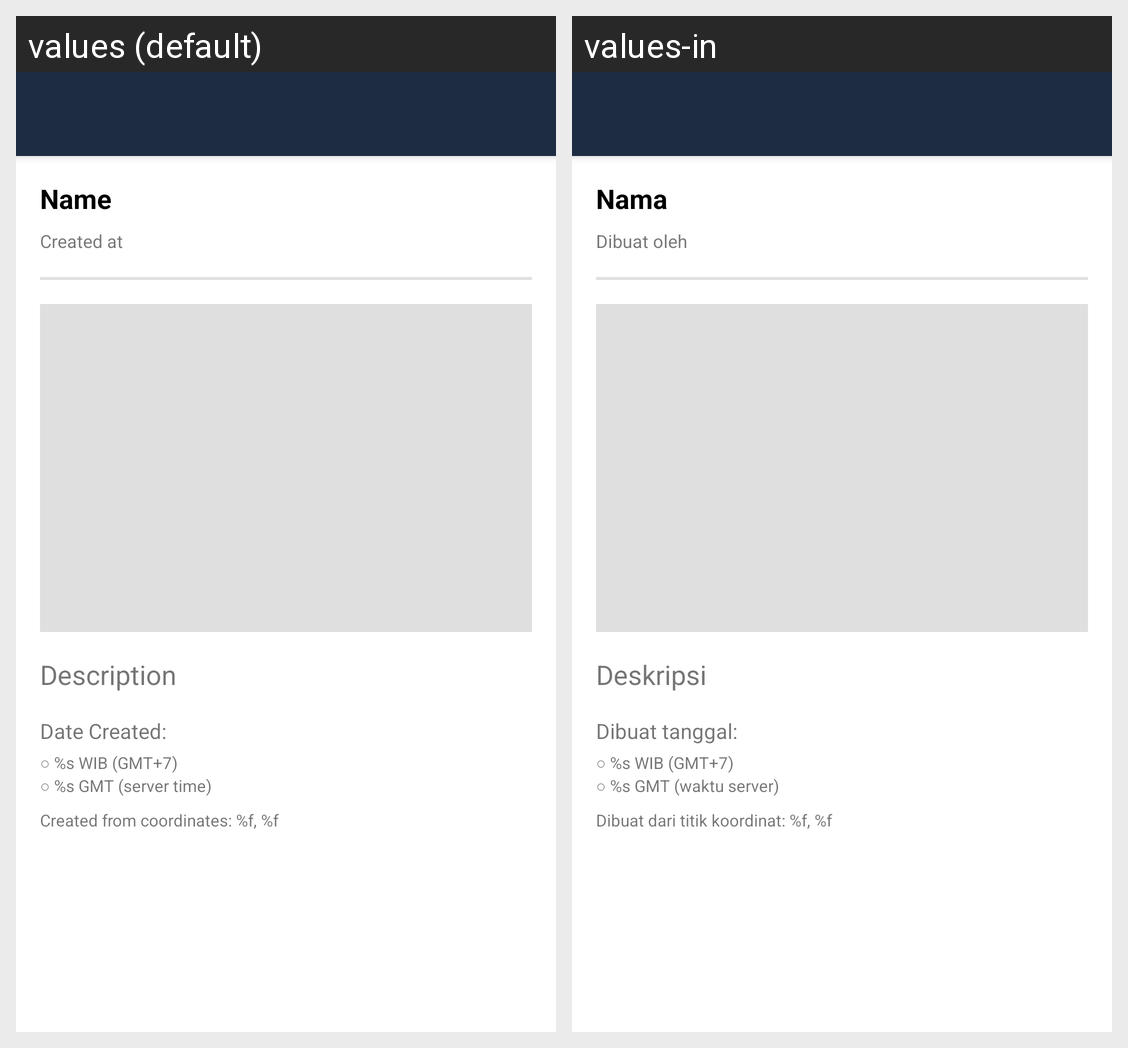

Locale-by-locale string values for the Android screen shown in this grid:
Android screen res/layout/activity_detail.xml rendered under 2 locales, left to right: values (default), values-in. Device: Nexus 5 (rendered at 1080×1920; each locale shown at half size, 540×960, under a caption strip naming it); theme Theme.StoryApp.NoActionBar.
Strings drawn on this screen, with the default value and each locale's value (text and hints the layout hard-codes, and strings that could not be matched under every locale, appear in the picture but are not listed):

name
  values: Name
  values-in: Nama

created_at
  values: Created at
  values-in: Dibuat oleh

description
  values: Description
  values-in: Deskripsi

date_created
  values: Date Created:
  values-in: Dibuat tanggal:

date_created_wib
  values: ○ %s WIB (GMT+7)
  values-in: ○ %s WIB (GMT+7)

date_created_server_time
  values: ○ %s GMT (server time)
  values-in: ○ %s GMT (waktu server)

created_from
  values: Created from coordinates: %f, %f
  values-in: Dibuat dari titik koordinat: %f, %f
